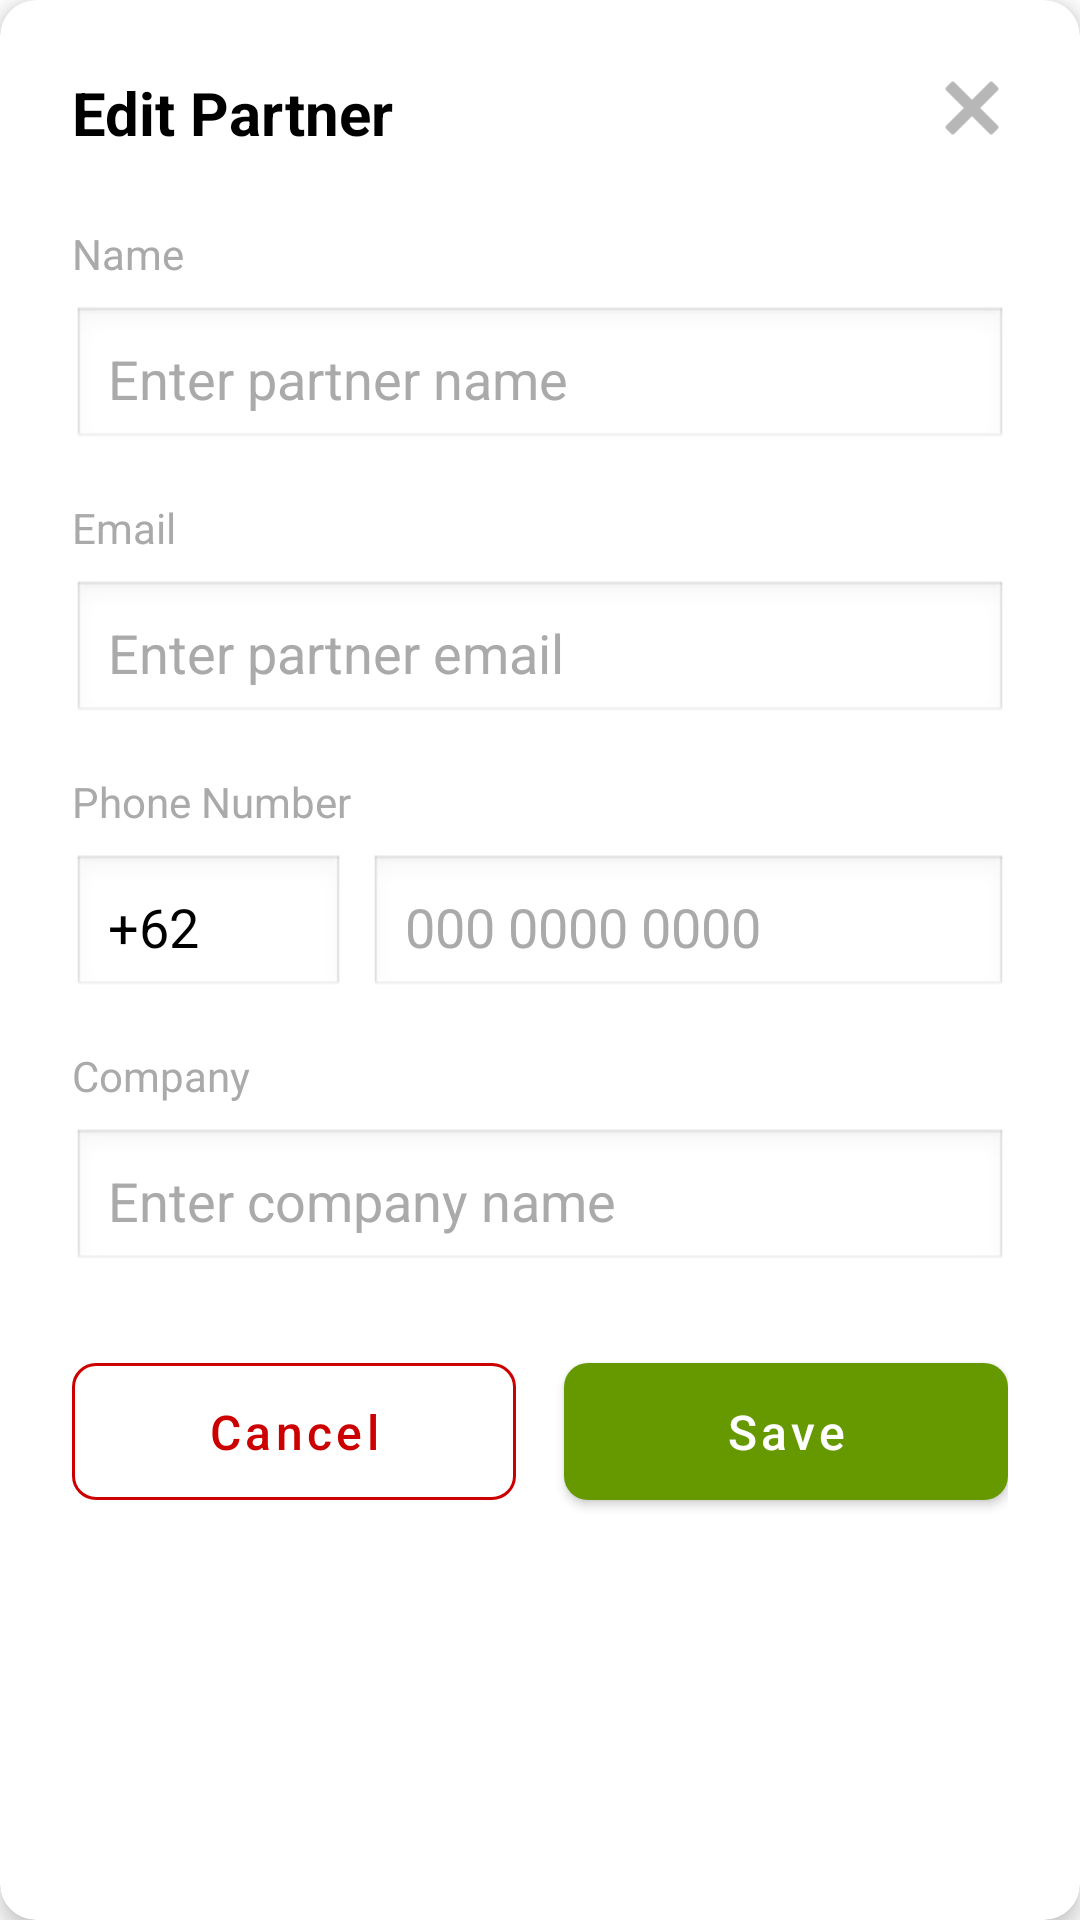

Reconstruct the res/layout file that produces this screen, plus the resources it refers to.
<!-- AndroidManifest.xml: application theme Theme.EcoZym -->
<!-- res/layout/dialog_edit_partner.xml -->
<?xml version="1.0" encoding="utf-8"?>

<androidx.cardview.widget.CardView
    xmlns:android="http://schemas.android.com/apk/res/android"
    xmlns:app="http://schemas.android.com/apk/res-auto"
    xmlns:tools="http://schemas.android.com/tools"
    android:layout_width="match_parent"
    android:layout_height="wrap_content"
    android:layout_margin="16dp"
    app:cardCornerRadius="12dp"
    app:cardElevation="4dp">

    <androidx.constraintlayout.widget.ConstraintLayout
        android:layout_width="match_parent"
        android:layout_height="wrap_content"
        android:padding="24dp">

        
        <TextView
            android:id="@+id/tvDialogTitle"
            android:layout_width="wrap_content"
            android:layout_height="wrap_content"
            android:text="Edit Partner"
            android:textColor="@android:color/black"
            android:textSize="20sp"
            android:textStyle="bold"
            app:layout_constraintStart_toStartOf="parent"
            app:layout_constraintTop_toTopOf="parent" />

        <ImageView
            android:id="@+id/ivClose"
            android:layout_width="24dp"
            android:layout_height="24dp"
            android:background="?attr/selectableItemBackgroundBorderless"
            android:contentDescription="Close dialog"
            android:layout_alignParentEnd="true"
            android:src="@drawable/ic_close"
            app:layout_constraintEnd_toEndOf="parent"
            app:layout_constraintTop_toTopOf="parent" />

        
        <TextView
            android:id="@+id/tvNameLabel"
            android:layout_width="wrap_content"
            android:layout_height="wrap_content"
            android:layout_marginTop="24dp"
            android:text="Name"
            android:textColor="@android:color/darker_gray"
            android:textSize="14sp"
            app:layout_constraintStart_toStartOf="parent"
            app:layout_constraintTop_toBottomOf="@id/tvDialogTitle" />

        <EditText
            android:id="@+id/etPartnerName"
            android:layout_width="0dp"
            android:layout_height="wrap_content"
            android:layout_marginTop="8dp"
            android:background="@android:drawable/edit_text"
            android:hint="Enter partner name"
            android:inputType="textPersonName"
            android:padding="12dp"
            android:textColor="@android:color/black"
            android:textColorHint="@android:color/darker_gray"
            app:layout_constraintEnd_toEndOf="parent"
            app:layout_constraintStart_toStartOf="parent"
            app:layout_constraintTop_toBottomOf="@id/tvNameLabel" />

        
        <TextView
            android:id="@+id/tvEmailLabel"
            android:layout_width="wrap_content"
            android:layout_height="wrap_content"
            android:layout_marginTop="16dp"
            android:text="Email"
            android:textColor="@android:color/darker_gray"
            android:textSize="14sp"
            app:layout_constraintStart_toStartOf="parent"
            app:layout_constraintTop_toBottomOf="@id/etPartnerName" />

        <EditText
            android:id="@+id/etPartnerEmail"
            android:layout_width="0dp"
            android:layout_height="wrap_content"
            android:layout_marginTop="8dp"
            android:background="@android:drawable/edit_text"
            android:hint="Enter partner email"
            android:inputType="textEmailAddress"
            android:padding="12dp"
            android:textColor="@android:color/black"
            android:textColorHint="@android:color/darker_gray"
            app:layout_constraintEnd_toEndOf="parent"
            app:layout_constraintStart_toStartOf="parent"
            app:layout_constraintTop_toBottomOf="@id/tvEmailLabel" />

        
        <TextView
            android:id="@+id/tvPhoneLabel"
            android:layout_width="wrap_content"
            android:layout_height="wrap_content"
            android:layout_marginTop="16dp"
            android:text="Phone Number"
            android:textColor="@android:color/darker_gray"
            android:textSize="14sp"
            app:layout_constraintStart_toStartOf="parent"
            app:layout_constraintTop_toBottomOf="@id/etPartnerEmail" />

        <LinearLayout
            android:id="@+id/phoneLayout"
            android:layout_width="0dp"
            android:layout_height="wrap_content"
            android:layout_marginTop="8dp"
            android:orientation="horizontal"
            app:layout_constraintEnd_toEndOf="parent"
            app:layout_constraintStart_toStartOf="parent"
            app:layout_constraintTop_toBottomOf="@id/tvPhoneLabel">

            <EditText
                android:id="@+id/etCountryCode"
                android:layout_width="0dp"
                android:layout_height="wrap_content"
                android:layout_marginEnd="8dp"
                android:layout_weight="0.3"
                android:background="@android:drawable/edit_text"
                android:inputType="phone"
                android:padding="12dp"
                android:text="+62"
                android:textColor="@android:color/black"
                android:textColorHint="@android:color/darker_gray" />

            <EditText
                android:id="@+id/etPhoneNumber"
                android:layout_width="0dp"
                android:layout_height="wrap_content"
                android:layout_weight="0.7"
                android:background="@android:drawable/edit_text"
                android:hint="000 0000 0000"
                android:inputType="phone"
                android:padding="12dp"
                android:textColor="@android:color/black"
                android:textColorHint="@android:color/darker_gray" />
        </LinearLayout>

        
        <TextView
            android:id="@+id/tvCompanyLabel"
            android:layout_width="wrap_content"
            android:layout_height="wrap_content"
            android:layout_marginTop="16dp"
            android:text="Company"
            android:textColor="@android:color/darker_gray"
            android:textSize="14sp"
            app:layout_constraintStart_toStartOf="parent"
            app:layout_constraintTop_toBottomOf="@id/phoneLayout" />

        <EditText
            android:id="@+id/etPartnerCompany"
            android:layout_width="0dp"
            android:layout_height="wrap_content"
            android:layout_marginTop="8dp"
            android:background="@android:drawable/edit_text"
            android:hint="Enter company name"
            android:inputType="text"
            android:padding="12dp"
            android:textColor="@android:color/black"
            android:textColorHint="@android:color/darker_gray"
            app:layout_constraintEnd_toEndOf="parent"
            app:layout_constraintStart_toStartOf="parent"
            app:layout_constraintTop_toBottomOf="@id/tvCompanyLabel" />

        
        <LinearLayout
            android:id="@+id/buttonLayout"
            android:layout_width="0dp"
            android:layout_height="wrap_content"
            android:layout_marginTop="24dp"
            android:orientation="horizontal"
            app:layout_constraintEnd_toEndOf="parent"
            app:layout_constraintStart_toStartOf="parent"
            app:layout_constraintTop_toBottomOf="@id/etPartnerCompany">

            <com.google.android.material.button.MaterialButton
                android:id="@+id/btnCancel"
                android:layout_width="0dp"
                android:layout_height="wrap_content"
                android:layout_marginEnd="8dp"
                android:layout_weight="1"
                android:padding="12dp"
                android:text="Cancel"
                android:textAllCaps="false"
                android:textColor="@android:color/holo_red_dark"
                android:textSize="16sp"
                app:backgroundTint="@android:color/transparent"
                app:cornerRadius="8dp"
                app:strokeColor="@android:color/holo_red_dark"
                app:strokeWidth="1dp"
                style="@style/Widget.MaterialComponents.Button.OutlinedButton" />

            <com.google.android.material.button.MaterialButton
                android:id="@+id/btnSave"
                android:layout_width="0dp"
                android:layout_height="wrap_content"
                android:layout_marginStart="8dp"
                android:layout_weight="1"
                android:padding="12dp"
                android:text="Save"
                android:textAllCaps="false"
                android:textColor="@android:color/white"
                android:textSize="16sp"
                app:backgroundTint="@android:color/holo_green_dark"
                app:cornerRadius="8dp"
                style="@style/Widget.MaterialComponents.Button" />
        </LinearLayout>
    </androidx.constraintlayout.widget.ConstraintLayout>
</androidx.cardview.widget.CardView>
<!-- resources referenced by this layout -->
<resources>
  <!-- drawable ic_close: png bitmap (drawable, 1460 bytes) -->
  <style name="Theme.EcoZym" parent="Theme.MaterialComponents.DayNight.DarkActionBar">
          
          <item name="colorPrimary">@color/green</item>
          <item name="colorPrimaryVariant">@color/dark_green</item>
          <item name="colorOnPrimary">@color/white</item>
          
          
          <item name="colorSecondary">@color/light_green</item>
          <item name="colorSecondaryVariant">@color/lighter_green</item>
          <item name="colorOnSecondary">@color/black</item>
          
          
          <item name="android:statusBarColor" tools:targetApi="l">?attr/colorPrimaryVariant</item>
          
          
          <item name="windowActionBar">false</item>
          <item name="windowNoTitle">true</item>
      </style>
  <color name="green">#8BC34A</color>
  <color name="dark_green">#689F38</color>
  <color name="white">#FFFFFF</color>
  <color name="light_green">#AEE55B</color>
  <color name="lighter_green">#C8E6C9</color>
  <color name="black">#000000</color>
</resources>
